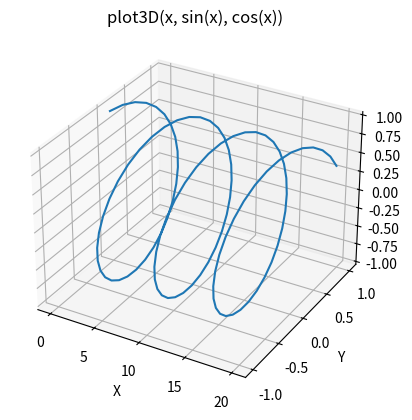

The script that saved this image:
import matplotlib.pyplot as plt
from mpl_toolkits import mplot3d
import numpy as np

ax=plt.axes(projection='3d')
x=np.linspace(0, 20, 100)
y=np.sin(x)
z=np.cos(x)
ax.plot3D(x, y, z)
ax.set_xlabel('X')
ax.set_ylabel('Y')
ax.set_zlabel('Z')
plt.title('plot3D(x, sin(x), cos(x))')
plt.show()